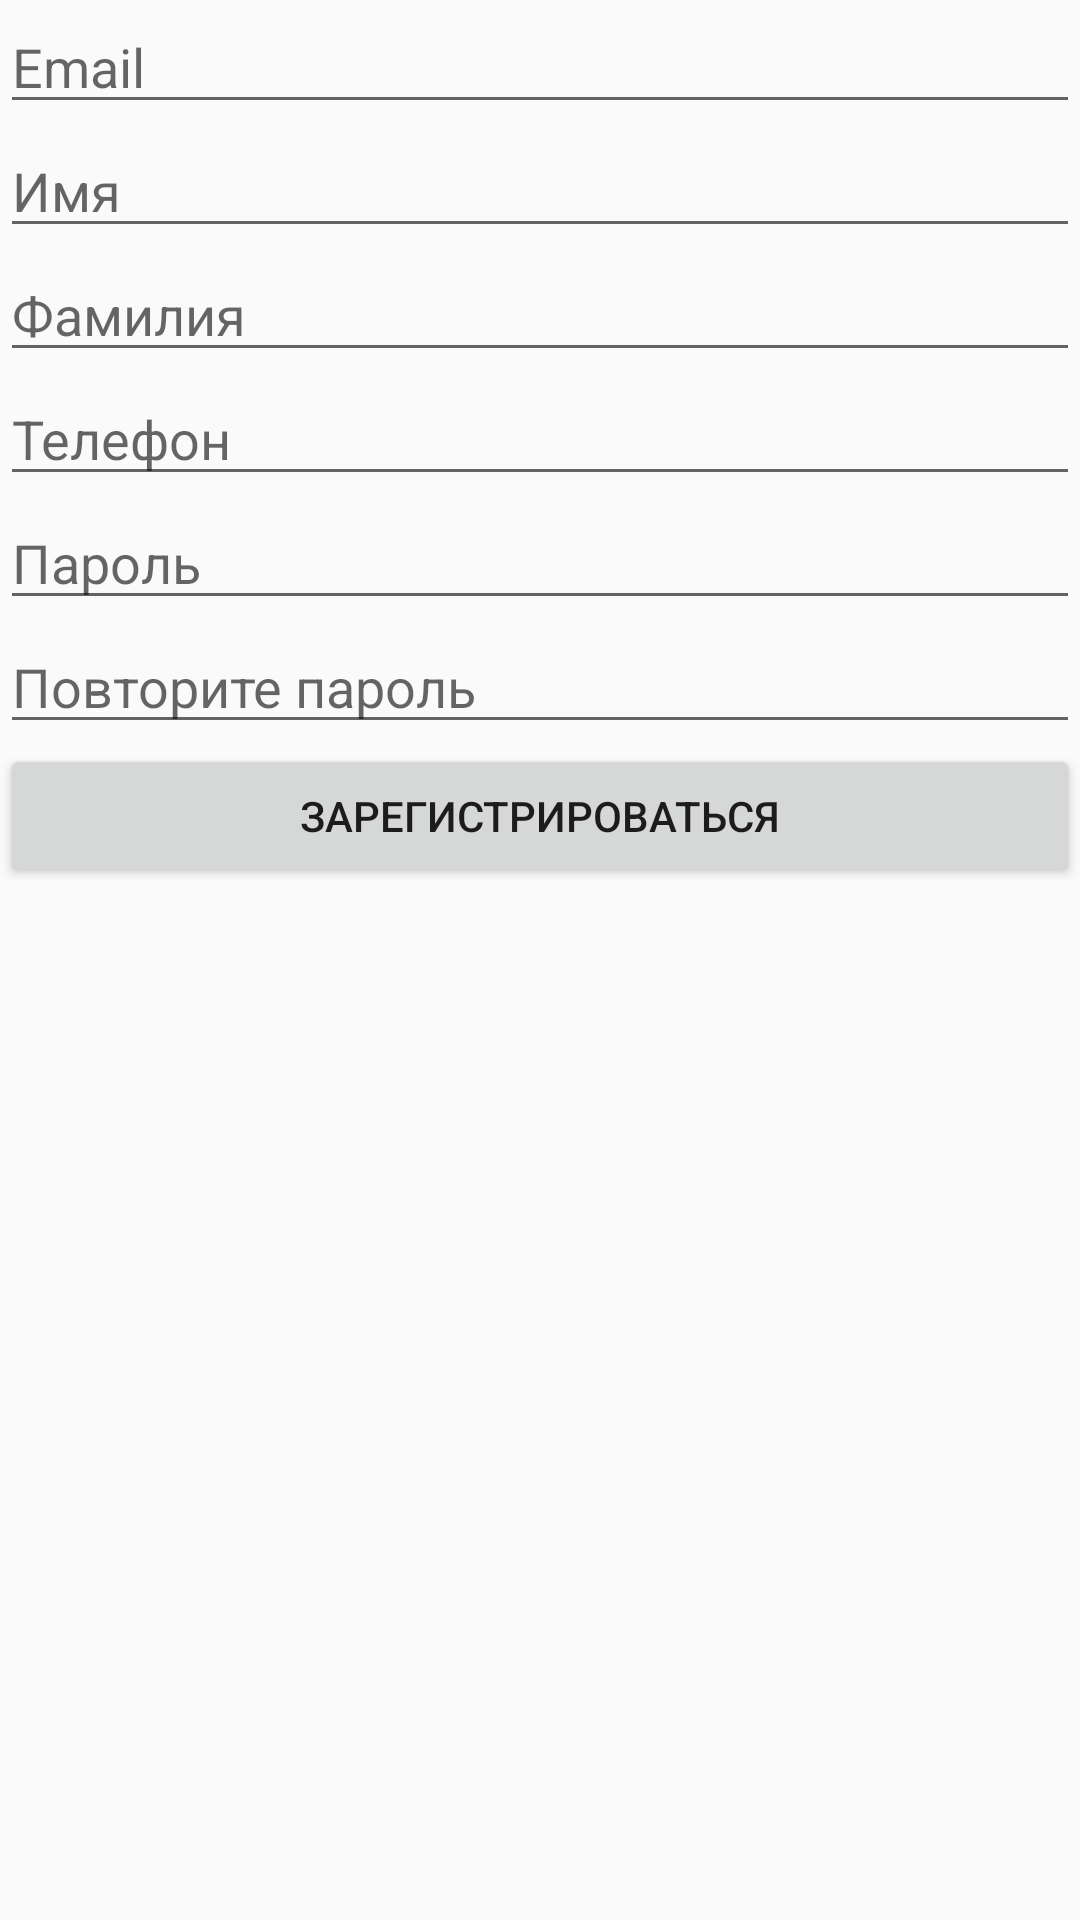

This screen was rendered from an Android layout file. Write that file and the resources it references.
<!-- AndroidManifest.xml: application theme AppTheme -->
<!-- res/layout/activity_signup.xml -->
<?xml version="1.0" encoding="utf-8"?>
<LinearLayout xmlns:android="http://schemas.android.com/apk/res/android"
    android:orientation="vertical" android:layout_width="match_parent"
    android:layout_height="match_parent">

    <EditText
        android:id="@+id/et_Email"
        android:layout_width="match_parent"
        android:layout_height="wrap_content"
        android:ems="10"
        android:inputType="textEmailAddress"
        android:hint = "Email"/>

    <EditText
        android:id="@+id/et_Name"
        android:layout_width="match_parent"
        android:layout_height="wrap_content"
        android:ems="10"
        android:inputType="textPersonName"
        android:hint = "Имя" />

    <EditText
        android:id="@+id/et_SecondName"
        android:layout_width="match_parent"
        android:layout_height="wrap_content"
        android:ems="10"
        android:inputType="textPersonName"
        android:hint = "Фамилия" />

    <EditText
        android:id="@+id/et_PhoneNumber"
        android:layout_width="match_parent"
        android:layout_height="wrap_content"
        android:ems="10"
        android:inputType="phone"
        android:hint = "Телефон" />

    <EditText
        android:id="@+id/et_Password_signUp"
        android:layout_width="match_parent"
        android:layout_height="wrap_content"
        android:ems="10"
        android:inputType="textPassword"
        android:hint = "Пароль" />

    <EditText
        android:id="@+id/et_Password2_signUp"
        android:layout_width="match_parent"
        android:layout_height="wrap_content"
        android:ems="10"
        android:hint="Повторите пароль"
        android:inputType="textPassword" />

    <Button
        android:id="@+id/btn_SignUp"
        android:layout_width="match_parent"
        android:layout_height="wrap_content"
        android:onClick="signUp"
        android:text="Зарегистрироваться" />
</LinearLayout>
<!-- resources referenced by this layout -->
<resources>
  <style name="AppTheme" parent="Theme.AppCompat.Light.DarkActionBar">
          
          <item name="colorPrimary">@color/colorPrimary</item>
          <item name="colorPrimaryDark">@color/colorPrimaryDark</item>
          <item name="colorAccent">@color/colorAccent</item>
  
      </style>
  <color name="colorPrimary">#008577</color>
  <color name="colorPrimaryDark">#00574B</color>
  <color name="colorAccent">#D81B60</color>
</resources>
